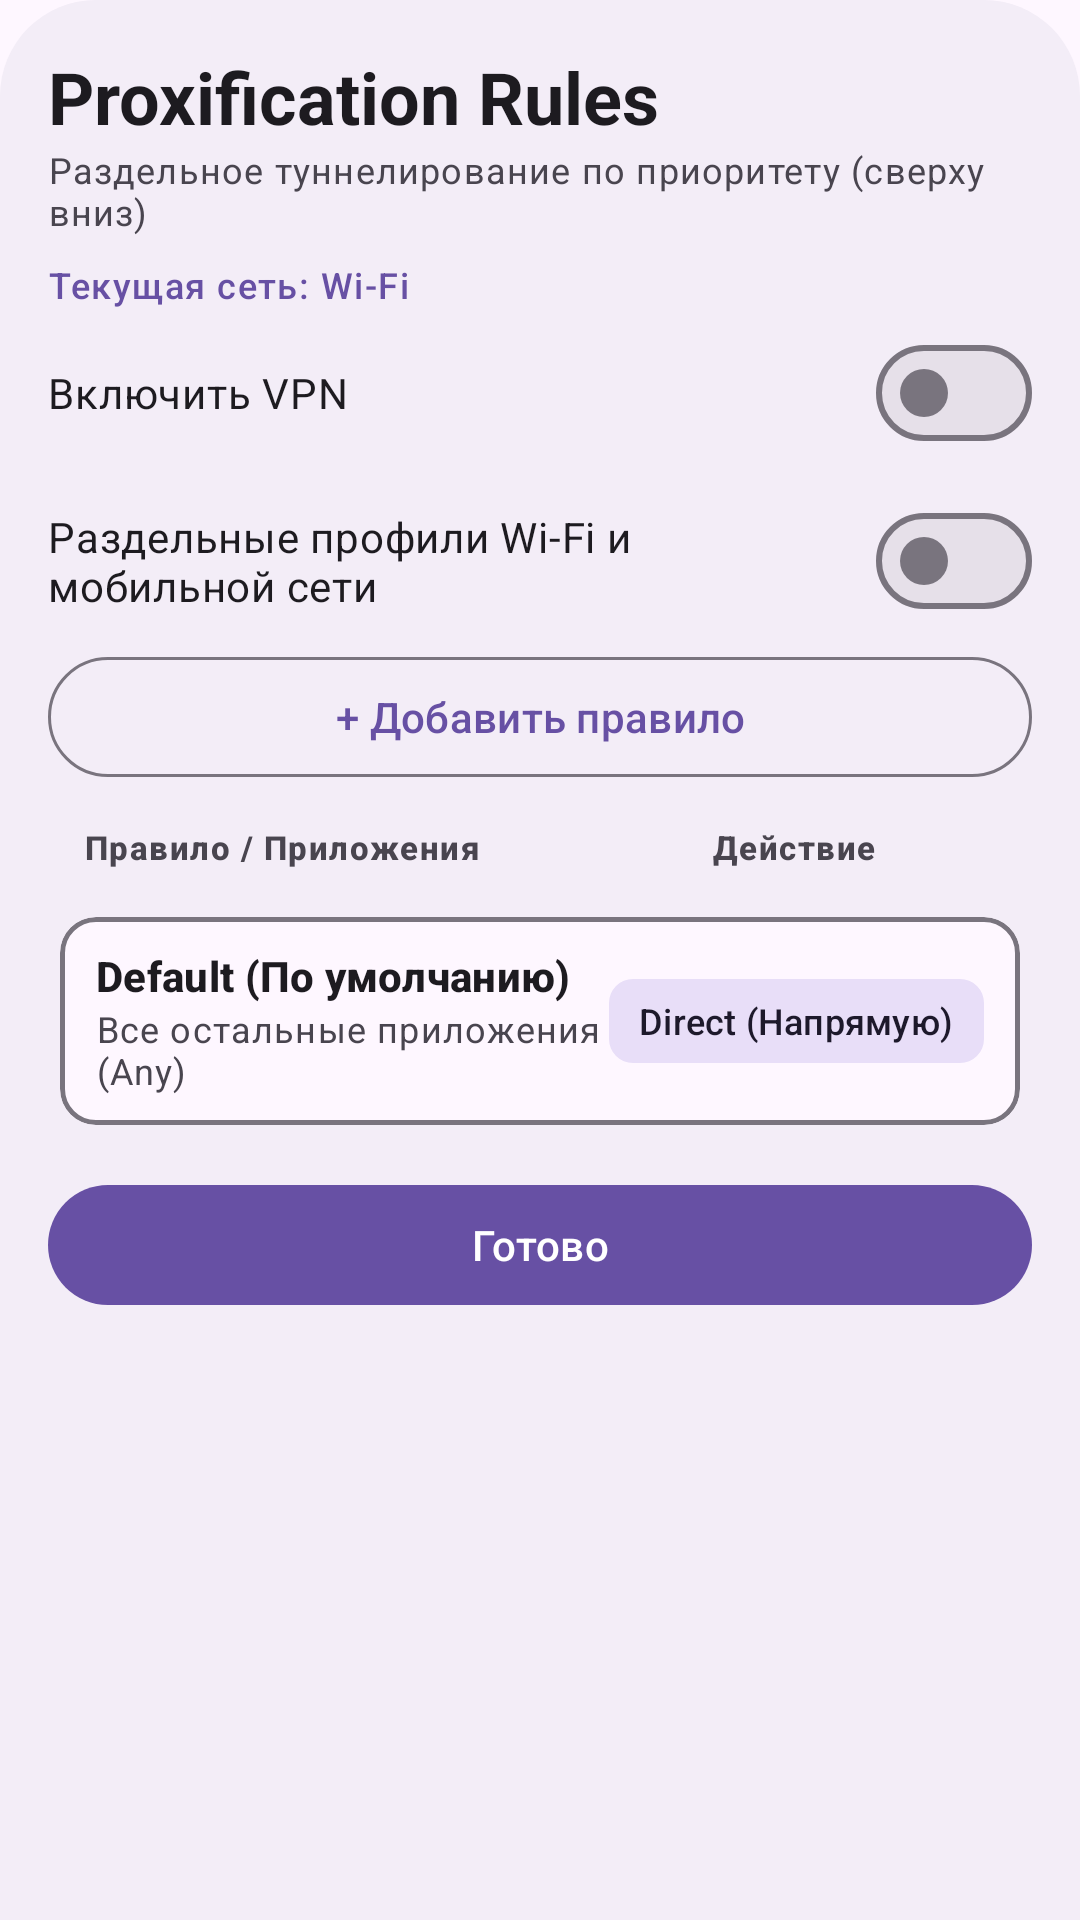

Here is an Android app screen rendered from its layout file. Give the layout XML and the strings, colors and styles it references.
<!-- AndroidManifest.xml: application theme DefaultTheme -->
<!-- res/layout/proxifier_rules_bottom_sheet.xml -->
<?xml version="1.0" encoding="utf-8"?>
<androidx.core.widget.NestedScrollView xmlns:android="http://schemas.android.com/apk/res/android"
    xmlns:app="http://schemas.android.com/apk/res-auto"
    android:layout_width="match_parent"
    android:layout_height="match_parent"
    android:background="@drawable/bottom_sheet_rounded"
    android:fillViewport="true">

    <LinearLayout
        android:layout_width="match_parent"
        android:layout_height="wrap_content"
        android:orientation="vertical"
        android:paddingHorizontal="16dp"
        android:paddingTop="16dp"
        android:paddingBottom="24dp">

        
        <LinearLayout
            android:layout_width="match_parent"
            android:layout_height="wrap_content"
            android:orientation="vertical"
            android:layout_marginBottom="8dp">

            <TextView
                android:layout_width="wrap_content"
                android:layout_height="wrap_content"
                android:text="Proxification Rules"
                android:textAppearance="@style/TextAppearance.Material3.HeadlineSmall"
                android:textStyle="bold" />

            <TextView
                android:layout_width="wrap_content"
                android:layout_height="wrap_content"
                android:text="Раздельное туннелирование по приоритету (сверху вниз)"
                android:textAppearance="@style/TextAppearance.Material3.BodySmall"
                android:textColor="?android:textColorSecondary" />
        </LinearLayout>

        <TextView
            android:id="@+id/tvCurrentNetwork"
            android:layout_width="wrap_content"
            android:layout_height="wrap_content"
            android:text="Текущая сеть: Wi-Fi"
            android:textAppearance="@style/TextAppearance.Material3.LabelMedium"
            android:textColor="?attr/colorPrimary"
            android:layout_marginBottom="4dp" />

        <com.google.android.material.materialswitch.MaterialSwitch
            android:id="@+id/swVpnEnabled"
            android:layout_width="match_parent"
            android:layout_height="wrap_content"
            android:text="Включить VPN"
            android:layout_marginBottom="8dp" />

        <com.google.android.material.materialswitch.MaterialSwitch
            android:id="@+id/swSeparateVpnProfiles"
            android:layout_width="match_parent"
            android:layout_height="wrap_content"
            android:text="Раздельные профили Wi-Fi и мобильной сети"
            android:layout_marginBottom="4dp" />

        <com.google.android.material.button.MaterialButtonToggleGroup
            android:id="@+id/toggleNetworkProfile"
            android:layout_width="match_parent"
            android:layout_height="wrap_content"
            android:visibility="gone"
            android:layout_marginBottom="8dp"
            app:selectionRequired="true"
            app:singleSelection="true">

            <com.google.android.material.button.MaterialButton
                android:id="@+id/btnProfileWifi"
                style="?attr/materialButtonOutlinedStyle"
                android:layout_width="0dp"
                android:layout_height="wrap_content"
                android:layout_weight="1"
                android:maxLines="1"
                android:text="Wi-Fi" />

            <com.google.android.material.button.MaterialButton
                android:id="@+id/btnProfileMobile"
                style="?attr/materialButtonOutlinedStyle"
                android:layout_width="0dp"
                android:layout_height="wrap_content"
                android:layout_weight="1"
                android:maxLines="1"
                android:text="Мобильная" />
        </com.google.android.material.button.MaterialButtonToggleGroup>

        <com.google.android.material.button.MaterialButton
            android:id="@+id/btnAddRule"
            style="@style/Widget.Material3.Button.OutlinedButton"
            android:layout_width="match_parent"
            android:layout_height="wrap_content"
            android:text="+ Добавить правило"
            android:layout_marginBottom="8dp" />

        
        <LinearLayout
            android:layout_width="match_parent"
            android:layout_height="wrap_content"
            android:orientation="horizontal"
            android:paddingHorizontal="12dp"
            android:paddingVertical="4dp"
            android:layout_marginBottom="4dp">

            <TextView
                android:layout_width="0dp"
                android:layout_height="wrap_content"
                android:layout_weight="1"
                android:text="Правило / Приложения"
                android:textAppearance="@style/TextAppearance.Material3.LabelSmall"
                android:textColor="?android:textColorSecondary"
                android:textStyle="bold" />

            <TextView
                android:layout_width="wrap_content"
                android:layout_height="wrap_content"
                android:layout_marginEnd="40dp"
                android:text="Действие"
                android:textAppearance="@style/TextAppearance.Material3.LabelSmall"
                android:textColor="?android:textColorSecondary"
                android:textStyle="bold" />
        </LinearLayout>

        
        <androidx.recyclerview.widget.RecyclerView
            android:id="@+id/rvRules"
            android:layout_width="match_parent"
            android:layout_height="wrap_content"
            android:nestedScrollingEnabled="false"
            android:layout_marginBottom="8dp" />

        
        <com.google.android.material.card.MaterialCardView
            android:layout_width="match_parent"
            android:layout_height="wrap_content"
            android:layout_marginHorizontal="4dp"
            android:layout_marginBottom="16dp"
            app:cardCornerRadius="12dp"
            app:strokeWidth="1.5dp"
            app:strokeColor="?attr/colorOutline"
            app:cardElevation="0dp">

            <LinearLayout
                android:layout_width="match_parent"
                android:layout_height="wrap_content"
                android:orientation="horizontal"
                android:gravity="center_vertical"
                android:paddingVertical="10dp"
                android:paddingHorizontal="12dp">

                <LinearLayout
                    android:layout_width="0dp"
                    android:layout_height="wrap_content"
                    android:layout_weight="1"
                    android:orientation="vertical">

                    <TextView
                        android:layout_width="wrap_content"
                        android:layout_height="wrap_content"
                        android:text="Default (По умолчанию)"
                        android:textAppearance="@style/TextAppearance.Material3.TitleSmall"
                        android:textStyle="bold" />

                    <TextView
                        android:layout_width="wrap_content"
                        android:layout_height="wrap_content"
                        android:text="Все остальные приложения (Any)"
                        android:textAppearance="@style/TextAppearance.Material3.BodySmall"
                        android:textColor="?android:textColorSecondary" />
                </LinearLayout>

                <com.google.android.material.button.MaterialButton
                    android:id="@+id/btnDefaultAction"
                    style="@style/Widget.Material3.Button.TonalButton"
                    android:layout_width="wrap_content"
                    android:layout_height="36dp"
                    android:minHeight="0dp"
                    android:paddingHorizontal="10dp"
                    android:paddingVertical="0dp"
                    android:text="Direct (Напрямую)"
                    android:textSize="12sp"
                    app:cornerRadius="8dp" />

            </LinearLayout>
        </com.google.android.material.card.MaterialCardView>

        
        <com.google.android.material.button.MaterialButton
            android:id="@+id/btnSave"
            android:layout_width="match_parent"
            android:layout_height="wrap_content"
            android:text="Готово" />

    </LinearLayout>
</androidx.core.widget.NestedScrollView>
<!-- resources referenced by this layout -->
<resources>
  <!-- drawable bottom_sheet_rounded (drawable) -->
  <?xml version="1.0" encoding="utf-8"?>
  <shape xmlns:android="http://schemas.android.com/apk/res/android"
      android:shape="rectangle">
      <solid android:color="?attr/colorSurfaceContainer" />
      <corners
          android:topLeftRadius="32dp"
          android:topRightRadius="32dp"
          android:bottomLeftRadius="0dp"
          android:bottomRightRadius="0dp" />
  </shape>
  <style name="DefaultTheme" parent="Theme.Material3.DayNight.NoActionBar">
          <item name="preferenceTheme">@style/PrefsTheme</item>
      </style>
  <style name="PrefsTheme" parent="PreferenceThemeOverlay">
          <item name="android:layout">@layout/fragment_settings</item>
      </style>
</resources>
